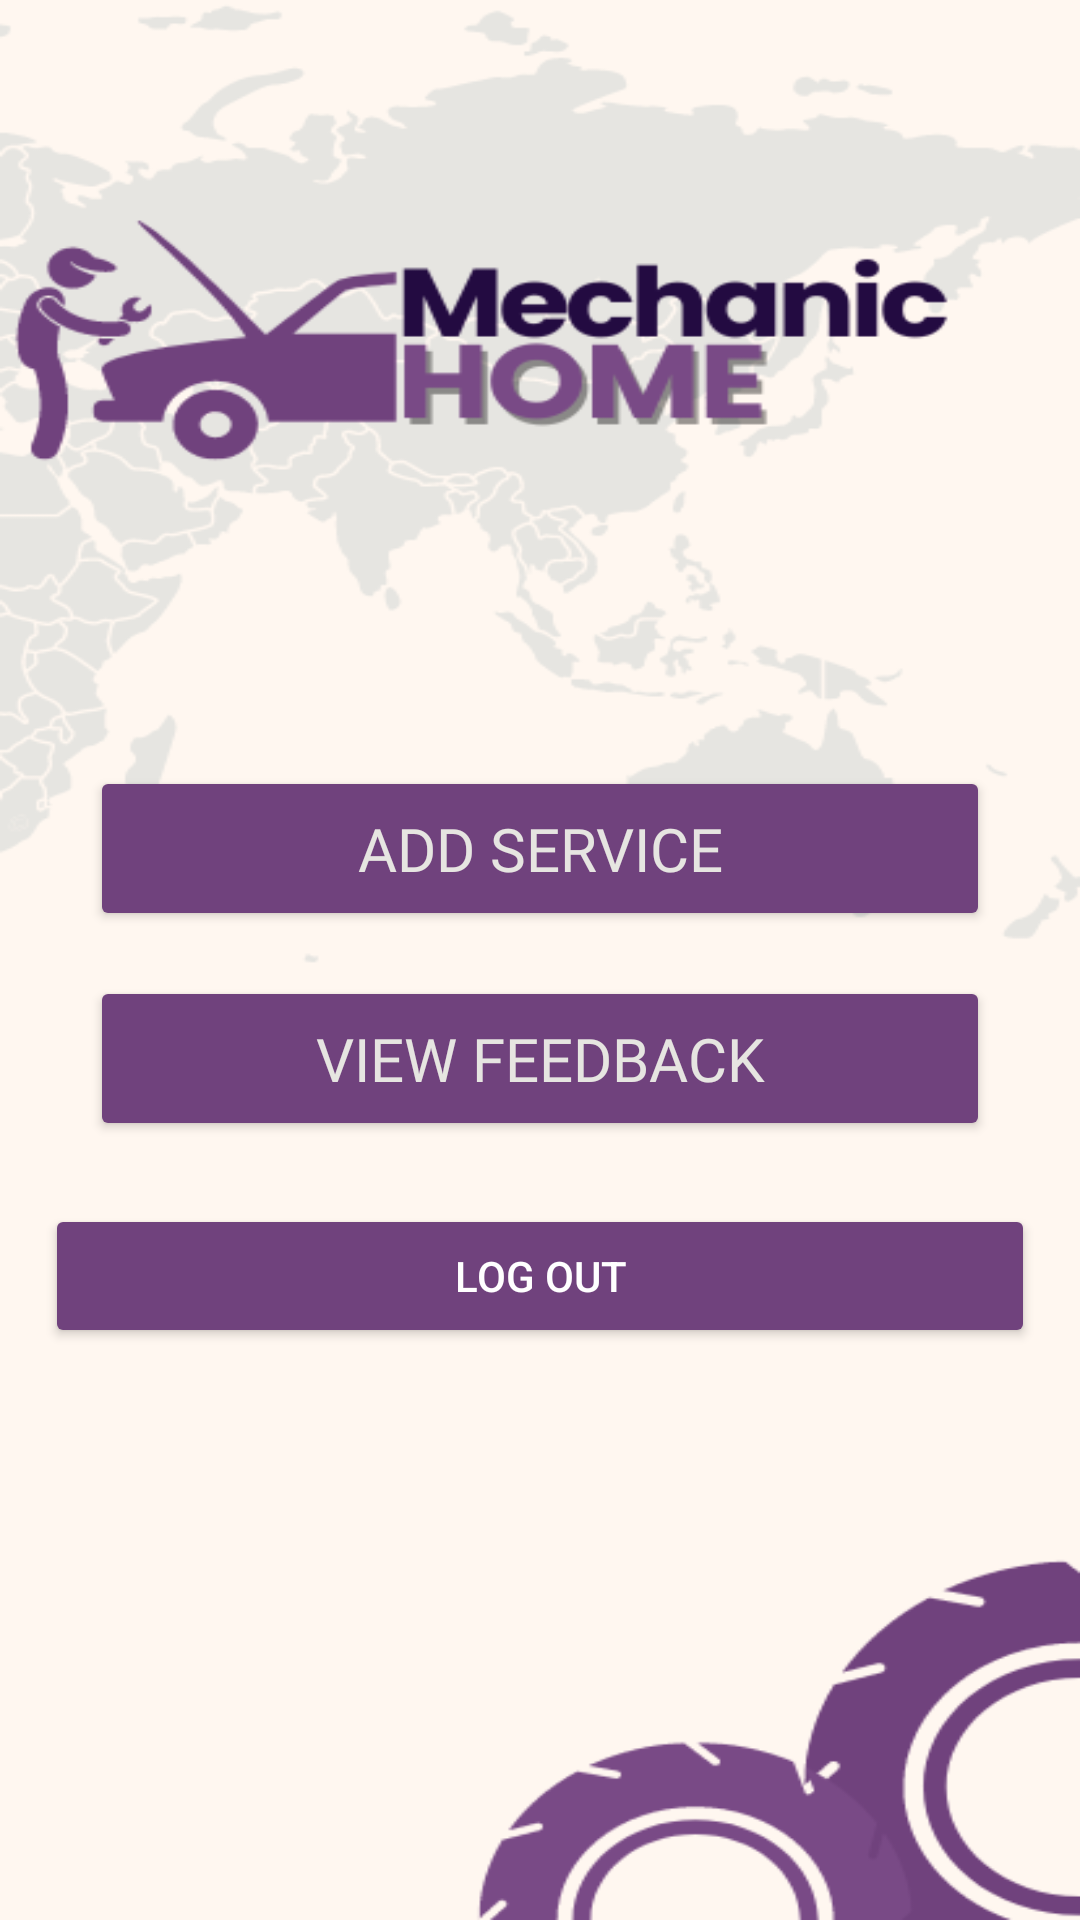

Produce the Android XML layout that renders to this screen, including the resource entries it uses.
<!-- AndroidManifest.xml: application theme Theme.SampleLangs -->
<!-- res/layout/activity_mechhome.xml -->
<?xml version="1.0" encoding="utf-8"?>
<LinearLayout xmlns:android="http://schemas.android.com/apk/res/android"
    xmlns:app="http://schemas.android.com/apk/res-auto"
    xmlns:tools="http://schemas.android.com/tools"
    android:layout_width="match_parent"
    android:layout_height="match_parent"
    android:orientation="vertical"
    android:background="@drawable/mechanichome"
    android:padding="15dp"
    android:gravity="center"
    tools:context=".mechhome">


    <LinearLayout
    android:layout_width="match_parent"
    android:layout_height="wrap_content"
        android:layout_marginTop="50dp"
    android:orientation="vertical" >


        <Button
        android:id="@+id/addservice"
        android:layout_width="300dp"
        android:layout_height="55dp"
        android:layout_marginTop="15dp"
        android:backgroundTint="#70427D"
        android:layout_gravity="center"
        android:fontFamily="@font/poppins_medium"
        android:text="ADD SERVICE"
        android:textColor="#E6E5E1"
        android:textSize="20dp"
        tools:ignore="VisualLintButtonSize" />

    <Button
        android:id="@+id/viewfeedback"
        android:layout_width="300dp"
        android:layout_height="55dp"
        android:layout_marginTop="15dp"
        android:backgroundTint="#70427D"
        android:layout_gravity="center"
        android:fontFamily="@font/poppins_medium"
        android:text="VIEW FEEDBACK"
        android:textColor="#E6E5E1"
        android:textSize="20dp"
        tools:ignore="VisualLintButtonSize" />

        <Space
            android:layout_width="match_parent"
            android:layout_height="21dp" />

        <Button
            android:id="@+id/logout"
            android:layout_width="match_parent"
            android:layout_height="wrap_content"
            android:backgroundTint="#70427D"
            android:text="LOG OUT"
            android:textColor="#FFFFFF" />


    </LinearLayout>
</LinearLayout>
<!-- resources referenced by this layout -->
<resources>
  <!-- drawable mechanichome: png bitmap (drawable, 55022 bytes) -->
  <style name="Theme.SampleLangs" parent="Base.Theme.SampleLangs" />
  <style name="Base.Theme.SampleLangs" parent="Theme.Material3.DayNight.NoActionBar">
          
          
      </style>
</resources>
